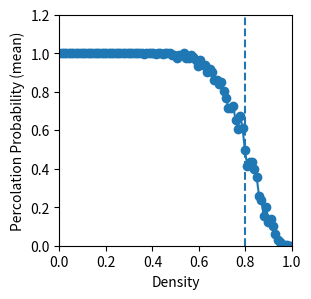
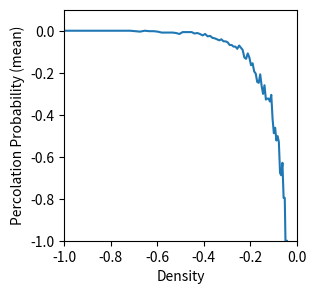
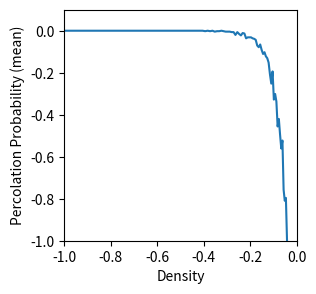
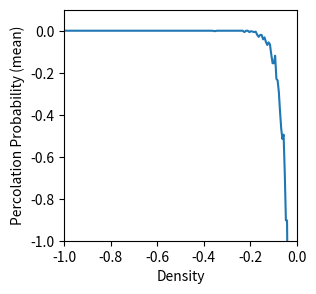

The script that saved these images, in order:
# -*- coding: utf-8 -*-
"""
Created on Fri Jul 19 09:30:17 2024

[redacted]
"""
import numpy as np
import matplotlib.pyplot as plt

def create_3d_grid(n, p):
    """Create an n x n x n 3D grid where each cell is open with probability p."""
    return np.random.rand(n, n, n) < p

def dfs(grid, visited, x, y, z):
    """Perform a depth-first search to check for percolation, allowing diagonal moves."""
    n = len(grid)
    if x < 0 or x >= n or y < 0 or y >= n or z < 0 or z >= n or visited[x, y, z] or not grid[x, y, z]:
        return False
    visited[x, y, z] = True
    if x == n - 1:
        return True
    
    directions = [
        (1, 0, 0), (-1, 0, 0), (0, 1, 0), (0, -1, 0), (0, 0, 1), (0, 0, -1), 
        (1, 1, 0), (1, -1, 0), (-1, 1, 0), (-1, -1, 0),
        (1, 0, 1), (1, 0, -1), (-1, 0, 1), (-1, 0, -1),
        (0, 1, 1), (0, 1, -1), (0, -1, 1), (0, -1, -1),
        (1, 1, 1), (1, 1, -1), (1, -1, 1), (1, -1, -1),
        (-1, 1, 1), (-1, 1, -1), (-1, -1, 1), (-1, -1, -1)
    ]
    
    return any(dfs(grid, visited, x + dx, y + dy, z + dz) for dx, dy, dz in directions)

def percolates_3d(grid):
    """Check if the 3D grid percolates from top to bottom."""
    n = len(grid)
    visited = np.zeros_like(grid, dtype=bool)
    for i in range(n):
        for j in range(n):
            if grid[0, i, j] and dfs(grid, visited, 0, i, j):
                return 1
    return 0

def simulate_percolation(n, p_values, trials):
    """Simulate the percolation process for a range of probabilities."""
    def run_trial(p):
        return percolates_3d(create_3d_grid(n, p))
    
    def run_for_p(p):
        return np.mean([run_trial(p) for _ in range(trials)])
    
    return list(map(run_for_p, 1-p_values))

def plot_percolation_probability(p_values, percolation_probabilities, n):
    """Plot the percolation probability as a function of the probability p."""
    plt.figure(figsize=(3,3))
    # plt.plot(np.log10(p_values), np.log10(np.asarray(percolation_probabilities)))
    plt.plot((p_values), (np.asarray(percolation_probabilities)), marker='o')
    found = False
    for i in np.arange(0,len(p_values)):
        while percolation_probabilities[i] < 0.5 and found == False:
            plt.vlines(p_values[i], 0, 1.2, linestyle='--')
            print(p_values[i])
            found = True
    plt.xlabel("Density")
    plt.ylabel("Percolation Probability (mean)")
    plt.ylim(0,1.2)
    plt.xlim(0,1)
    plt.grid(False)

def plot_percolation_probability_log(p_values, percolation_probabilities, n):
    """Plot the percolation probability as a function of the probability p."""
    plt.figure(figsize=(3,3))
    plt.plot(np.log10(p_values), np.log10(np.asarray(percolation_probabilities)))
    plt.plot((p_values), (np.asarray(percolation_probabilities)), marker='o')
    plt.xlabel("Density")
    plt.ylabel("Percolation Probability (mean)")
    plt.xlim(-1,0)
    plt.ylim(-1,0.1)
    plt.grid(False)
    
if __name__ == "__main__":
    
    p_values = np.linspace(0.0, 1.0, 100)  # Range of probabilities
    trials = 200  # Number of trials for each probability
    
    n = 3  # Size of the grid     
    percolation_probabilities = simulate_percolation(n, p_values, trials)
    plot_percolation_probability(p_values, percolation_probabilities, n)
    plt.savefig('Figure1G_Perc.svg', dpi=300, facecolor='w', edgecolor='b',
            orientation='portrait', format='svg',
            transparent=False, bbox_inches='tight', pad_inches=.05, metadata=None)
    plt.show()

    n = 2  # Size of the grid     
    percolation_probabilities = simulate_percolation(n, p_values, trials)
    plot_percolation_probability_log(p_values, percolation_probabilities, n)
    plt.savefig('FigureS3D_L2.svg', dpi=300, facecolor='w', edgecolor='b',
            orientation='portrait', format='svg',
            transparent=False, bbox_inches='tight', pad_inches=.05, metadata=None)
    plt.show()
    
    n = 3  # Size of the grid     
    percolation_probabilities = simulate_percolation(n, p_values, trials)
    plot_percolation_probability_log(p_values, percolation_probabilities, n)
    plt.savefig('FigureS3D_L3.svg', dpi=300, facecolor='w', edgecolor='b',
            orientation='portrait', format='svg',
            transparent=False, bbox_inches='tight', pad_inches=.05, metadata=None)
    plt.show()
    
    n = 4  # Size of the grid     
    percolation_probabilities = simulate_percolation(n, p_values, trials)
    plot_percolation_probability_log(p_values, percolation_probabilities, n)
    plt.savefig('FigureS3D_L4.svg', dpi=300, facecolor='w', edgecolor='b',
            orientation='portrait', format='svg',
            transparent=False, bbox_inches='tight', pad_inches=.05, metadata=None)
    plt.show()
    